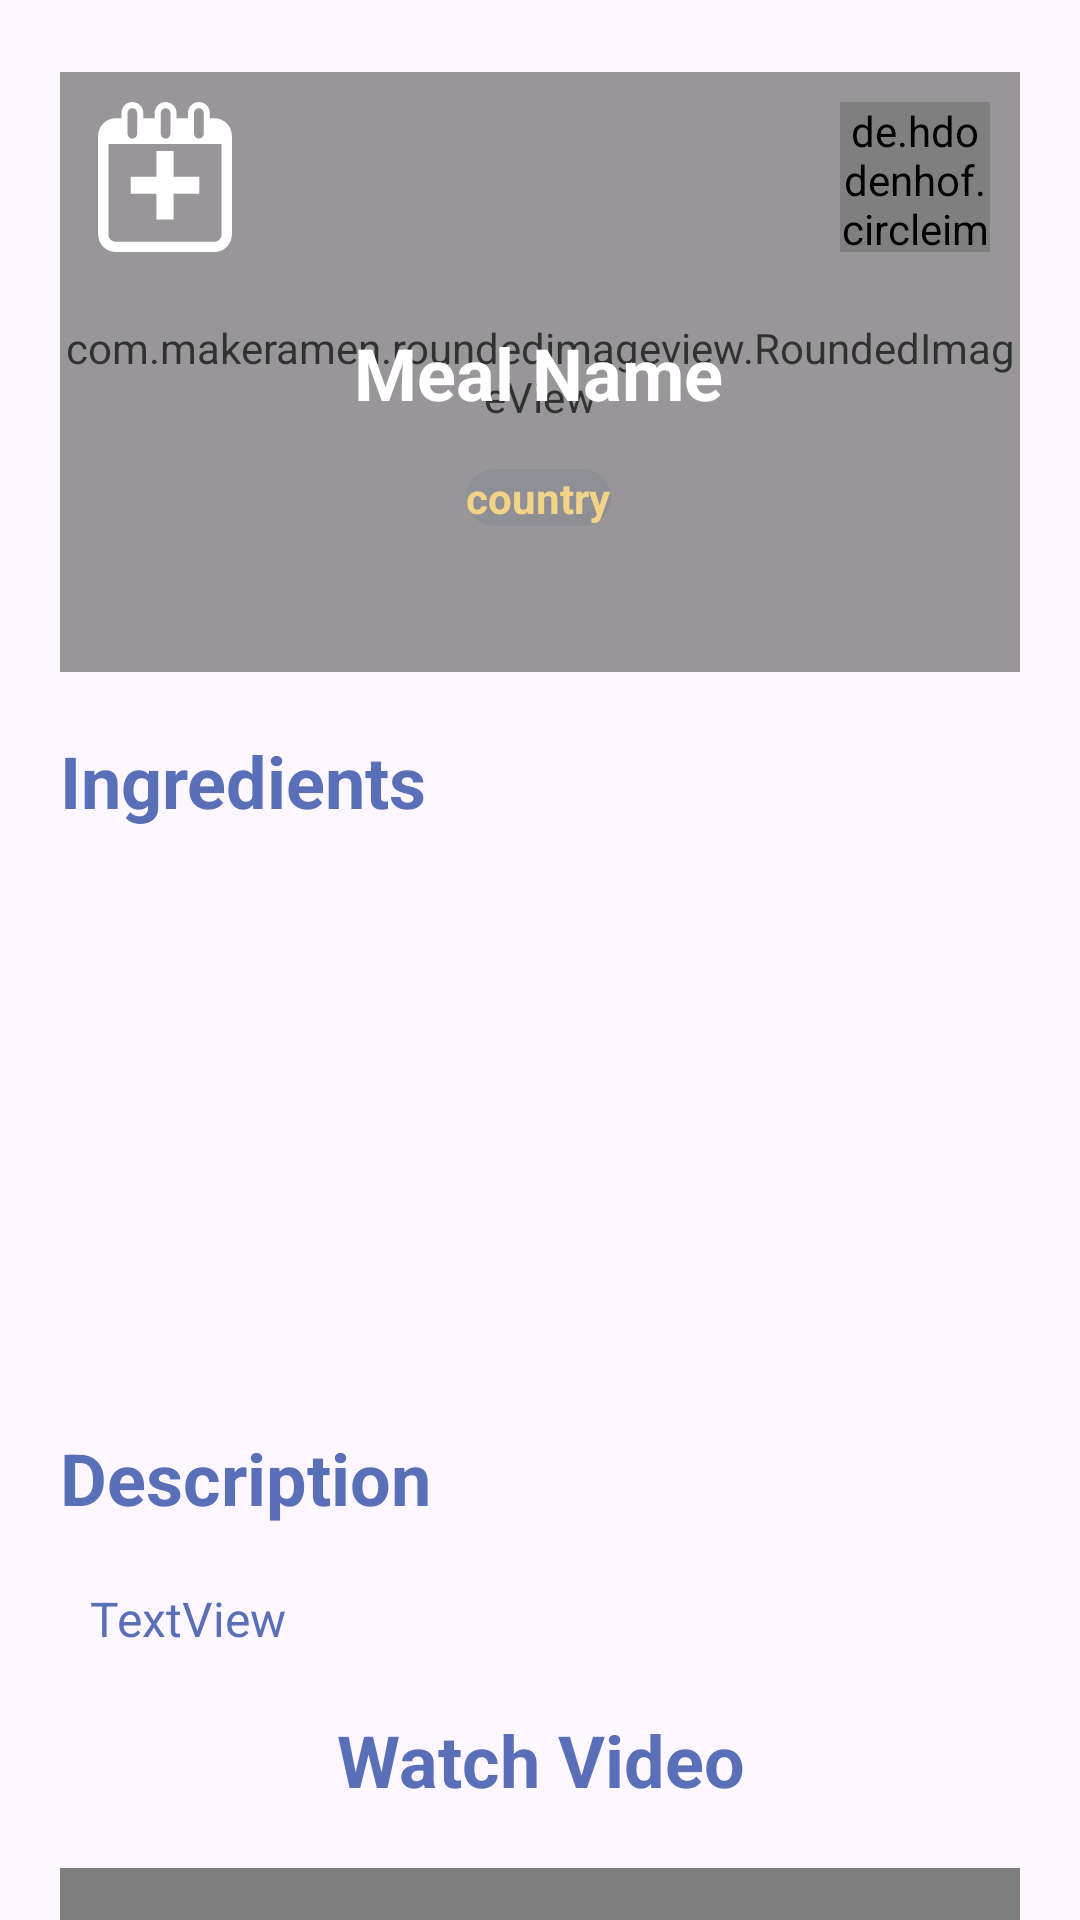

The Android layout XML behind this screen, and the referenced resources:
<!-- AndroidManifest.xml: application theme Base.Theme.Comedo -->
<!-- res/layout/fragment_random_meal.xml -->
<?xml version="1.0" encoding="utf-8"?>
<androidx.core.widget.NestedScrollView xmlns:android="http://schemas.android.com/apk/res/android"
    xmlns:app="http://schemas.android.com/apk/res-auto"
    xmlns:tools="http://schemas.android.com/tools"
    android:id="@+id/frameLayout2"
    android:layout_width="match_parent"
    android:layout_height="match_parent"
    tools:context=".HomePage.RandomMealFragment.View.RandomMealFragmentView" >

    <androidx.constraintlayout.widget.ConstraintLayout
        android:layout_width="match_parent"
        android:layout_height="1000dp">



        <com.makeramen.roundedimageview.RoundedImageView
            android:id="@+id/meal_image_view"
            android:layout_width="match_parent"
            android:layout_height="200dp"
            android:alpha="0.8"
            android:outlineAmbientShadowColor="@color/black"
            android:outlineSpotShadowColor="@color/black"
            android:scaleType="fitXY"
            android:src="@drawable/ic_launcher_background"
            android:tint="@color/black"
            app:riv_border_color="@color/black"
            app:riv_corner_radius="20dp"
            app:layout_constraintStart_toStartOf="@id/guideline"
            app:layout_constraintEnd_toEndOf="@id/guideline2"
            app:layout_constraintTop_toTopOf="parent"
            android:layout_marginEnd="20dp"
            android:layout_marginStart="20dp"
            android:layout_marginTop="24dp"
            tools:layout_editor_absoluteY="43dp" />


        <TextView
            android:id="@+id/meal_name_text_view_2"
            android:layout_width="wrap_content"
            android:layout_height="wrap_content"
            app:layout_constraintTop_toTopOf="parent"
            app:layout_constraintStart_toStartOf="parent"
            app:layout_constraintEnd_toEndOf="parent"
            android:textStyle="bold"
            android:textSize="24sp"
            android:maxWidth="280dp"
            android:layout_marginTop="20dp"
            android:textAlignment="center"
            />

        <ImageView
            android:id="@+id/calendar_meal_image_view"
            android:layout_width="50dp"
            android:layout_height="50dp"
            android:layout_centerInParent="true"
            android:layout_margin="10dp"
            android:layout_marginRight="16dp"
            android:layout_marginBottom="12dp"
            android:src="@drawable/calender_border"
            app:layout_constraintTop_toTopOf="@id/meal_image_view"
            app:layout_constraintLeft_toLeftOf="@id/meal_image_view" />

        <de.hdodenhof.circleimageview.CircleImageView
            android:id="@+id/favorite_meal_image_view"
            android:layout_width="50dp"
            android:layout_height="50dp"
            android:layout_centerInParent="true"
            android:layout_margin="10dp"
            android:layout_marginTop="20dp"
            android:layout_marginRight="124dp"
            android:src="@drawable/favorite_border"
            app:layout_constraintRight_toRightOf="@id/meal_image_view"
            app:layout_constraintTop_toTopOf="@id/meal_image_view" />
        <de.hdodenhof.circleimageview.CircleImageView
            android:id="@+id/added_to_favorite"
            android:layout_width="50dp"
            android:layout_height="50dp"
            android:layout_centerInParent="true"
            android:layout_margin="10dp"
            android:layout_marginTop="20dp"
            android:layout_marginRight="124dp"
            android:src="@drawable/favorite_icon"
            android:visibility="gone"
            app:layout_constraintRight_toRightOf="@id/meal_image_view"
            app:layout_constraintTop_toTopOf="@id/meal_image_view" />

        <TextView
            android:id="@+id/meal_name_text_view"
            android:layout_width="wrap_content"
            android:layout_height="wrap_content"
            android:maxLines="2"
            android:text="Meal Name"
            android:maxWidth="280dp"
            android:textSize="24sp"
            app:layout_constraintHorizontal_bias="0.496"
            app:layout_constraintStart_toStartOf="@id/meal_image_view"
            app:layout_constraintEnd_toEndOf="@id/meal_image_view"
            app:layout_constraintTop_toTopOf="@id/meal_image_view"
            app:layout_constraintBottom_toBottomOf="@id/meal_image_view"
            android:layout_marginStart="40dp"
            android:layout_marginEnd="40dp"
            android:textAlignment="center"
            android:textColor="@color/white"
            android:textStyle="bold"
            tools:layout_editor_absoluteY="113dp" />

        <TextView
            android:id="@+id/country_text_view"
            android:layout_width="wrap_content"
            android:layout_height="wrap_content"
            android:text="country"
            android:background="@drawable/background_shadow"
            app:layout_constraintTop_toBottomOf="@id/meal_name_text_view"
            app:layout_constraintStart_toStartOf="@id/meal_name_text_view"
            app:layout_constraintEnd_toEndOf="@id/meal_name_text_view"
            android:layout_marginTop="16dp"
            android:textColor="@color/colorYellow"
            android:textStyle="bold"
            android:textAlignment="center"
            tools:layout_editor_absoluteX="125dp"
            tools:layout_editor_absoluteY="323dp" />

        <androidx.recyclerview.widget.RecyclerView
            android:id="@+id/ingredients_recycler_view"
            android:layout_width="0dp"
            android:layout_height="160dp"
            android:layout_marginTop="20dp"
            android:orientation="horizontal"
            app:layout_constraintEnd_toStartOf="@+id/guideline2"
            app:layout_constraintHorizontal_bias="0.0"

            app:layout_constraintStart_toStartOf="@+id/guideline"
            app:layout_constraintTop_toBottomOf="@+id/ingredients_text_view" />

        <TextView
            android:id="@+id/ingredients_text_view"
            android:layout_width="wrap_content"
            android:layout_height="wrap_content"
            android:text="Ingredients"
            android:textColor="@color/colorBlue"
            app:layout_constraintStart_toStartOf="@+id/guideline"
            app:layout_constraintTop_toBottomOf="@+id/meal_image_view"
            android:layout_marginTop="20dp"
            android:textSize="24dp"
            android:textStyle="bold" />



        <androidx.constraintlayout.widget.Guideline
            android:id="@+id/guideline"
            android:layout_width="wrap_content"
            android:layout_height="wrap_content"
            android:orientation="vertical"
            app:layout_constraintGuide_begin="20dp" />

        <androidx.constraintlayout.widget.Guideline
            android:id="@+id/guideline2"
            android:layout_width="wrap_content"
            android:layout_height="wrap_content"
            android:orientation="vertical"
            app:layout_constraintGuide_end="20dp" />

        <TextView
            android:id="@+id/textView5"
            android:layout_width="wrap_content"
            android:layout_height="wrap_content"
            android:text="Description"
            android:textColor="@color/colorBlue"
            android:layout_marginTop="20dp"
            android:textStyle="bold"
            android:textSize="24dp"
            app:layout_constraintStart_toStartOf="@+id/ingredients_text_view"
            app:layout_constraintTop_toBottomOf="@+id/ingredients_recycler_view" />

        <TextView
            android:id="@+id/description_text_view"
            android:layout_width="match_parent"
            android:layout_height="wrap_content"
            android:text="TextView"
            android:textColor="@color/colorBlue"
            android:layout_marginTop="20dp"
            android:layout_marginStart="30dp"
            android:layout_marginEnd="30dp"
            android:textSize="16dp"
            app:layout_constraintEnd_toStartOf="@+id/guideline2"
            app:layout_constraintStart_toStartOf="@+id/guideline"
            app:layout_constraintTop_toBottomOf="@+id/textView5" />

        <androidx.constraintlayout.widget.Barrier
            android:id="@+id/barrier"
            android:layout_width="match_parent"
            android:layout_height="1dp"
            app:layout_constraintTop_toBottomOf="@id/description_text_view"
            android:layout_marginTop="20dp"
            app:layout_constraintStart_toStartOf="parent"
            app:layout_constraintEnd_toEndOf="parent"
            />
        <TextView
            android:id="@+id/watch_video_text"
            android:layout_width="wrap_content"
            android:layout_height="wrap_content"
            android:text="Watch Video"
            android:textColor="@color/colorBlue"
            app:layout_constraintStart_toStartOf="@id/guideline"
            app:layout_constraintEnd_toEndOf="@id/guideline2"
            app:layout_constraintTop_toBottomOf="@id/barrier"
            android:layout_marginTop="20dp"
            android:textSize="24dp"
            android:textStyle="bold"
            android:textAlignment="center"
            tools:layout_editor_absoluteX="18dp"
            tools:layout_editor_absoluteY="945dp" />

        <View
            android:layout_width="match_parent"
            android:layout_height="20dp"
            app:layout_constraintEnd_toEndOf="parent"
            app:layout_constraintStart_toStartOf="parent"
            app:layout_constraintTop_toBottomOf="@id/youtube_player_view" />

        <com.pierfrancescosoffritti.androidyoutubeplayer.core.player.views.YouTubePlayerView
            android:id="@+id/youtube_player_view"
            android:layout_width="match_parent"
            android:layout_height="240dp"
            android:layout_marginStart="20dp"
            android:layout_marginTop="20dp"
            android:layout_marginEnd="20dp"
            app:autoPlay="false"
            app:layout_constraintEnd_toEndOf="@id/guideline2"
            app:layout_constraintHorizontal_bias="0.0"
            app:layout_constraintStart_toStartOf="@id/guideline"
            app:layout_constraintTop_toBottomOf="@id/watch_video_text" />



    </androidx.constraintlayout.widget.ConstraintLayout>


</androidx.core.widget.NestedScrollView>
<!-- resources referenced by this layout -->
<resources>
  <color name="black">#FF000000</color>
  <color name="colorBlue">#596FB7</color>
  <color name="colorYellow">#F2D388</color>
  <color name="white">#FFFFFFFF</color>
  <!-- drawable background_shadow (drawable) -->
  <?xml version="1.0" encoding="utf-8"?>
  <layer-list xmlns:android="http://schemas.android.com/apk/res/android">
      <item>
          <shape android:shape="rectangle">
              <solid android:color="#8F9095" /> 
              <corners android:radius="10dp" /> 
          </shape>
      </item>
  
      
      <item
          android:left="1dp"
          android:right="1dp"
          android:top="1dp"
          android:bottom="1dp">
          <shape android:shape="rectangle">
              <solid android:color="#8F9095" /> 
              <corners android:radius="10dp" /> 
          </shape>
      </item>
  </layer-list>
  <!-- drawable calender_border (drawable) -->
  <vector xmlns:android="http://schemas.android.com/apk/res/android"
      android:width="800dp"
      android:height="800dp"
      android:viewportWidth="36.447"
      android:viewportHeight="36.447">
    <path
        android:pathData="M16.14,28.562l4.168,0l0,-6.255l6.251,0l0,-4.166l-6.251,0l0,-6.254l-4.168,0l0,6.254l-6.251,0l0,4.166l6.251,0z"
        android:fillColor="@color/white"/>
    <path
        android:pathData="M30.224,3.948h-1.098V2.75c0,-1.516 -1.197,-2.75 -2.67,-2.75c-1.474,0 -2.67,1.234 -2.67,2.75v1.197h-2.74V2.75c0,-1.516 -1.197,-2.75 -2.67,-2.75c-1.473,0 -2.67,1.234 -2.67,2.75v1.197h-2.74V2.75c0,-1.516 -1.197,-2.75 -2.67,-2.75c-1.473,0 -2.67,1.234 -2.67,2.75v1.197H6.224c-2.343,0 -4.25,1.907 -4.25,4.25v24c0,2.343 1.907,4.25 4.25,4.25h24c2.344,0 4.25,-1.907 4.25,-4.25v-24C34.474,5.854 32.567,3.948 30.224,3.948zM25.286,2.75c0,-0.689 0.525,-1.25 1.17,-1.25c0.646,0 1.17,0.561 1.17,1.25v4.895c0,0.689 -0.524,1.25 -1.17,1.25c-0.645,0 -1.17,-0.561 -1.17,-1.25V2.75zM17.206,2.75c0,-0.689 0.525,-1.25 1.17,-1.25s1.17,0.561 1.17,1.25v4.895c0,0.689 -0.525,1.25 -1.17,1.25s-1.17,-0.561 -1.17,-1.25V2.75zM9.125,2.75c0,-0.689 0.525,-1.25 1.17,-1.25s1.17,0.561 1.17,1.25v4.895c0,0.689 -0.525,1.25 -1.17,1.25s-1.17,-0.561 -1.17,-1.25V2.75zM31.974,32.198c0,0.965 -0.785,1.75 -1.75,1.75h-24c-0.965,0 -1.75,-0.785 -1.75,-1.75v-22h27.5V32.198z"
        android:fillColor="@color/white"/>
  </vector>
  <!-- drawable ic_launcher_background: vector/xml drawable (drawable, 5605 chars, omitted) -->
  <style name="Base.Theme.Comedo" parent="Theme.Material3.DayNight.NoActionBar">
          
          
          <item name="colorPrimary">@color/colorPrimary</item>
          <item name="colorPrimaryDark">@color/colorBlue</item>
          <item name="colorAccent">@color/colorAccent</item>
      </style>
  <color name="colorPrimary">#596FB7</color>
  <color name="colorAccent">#F2D388</color>
</resources>
